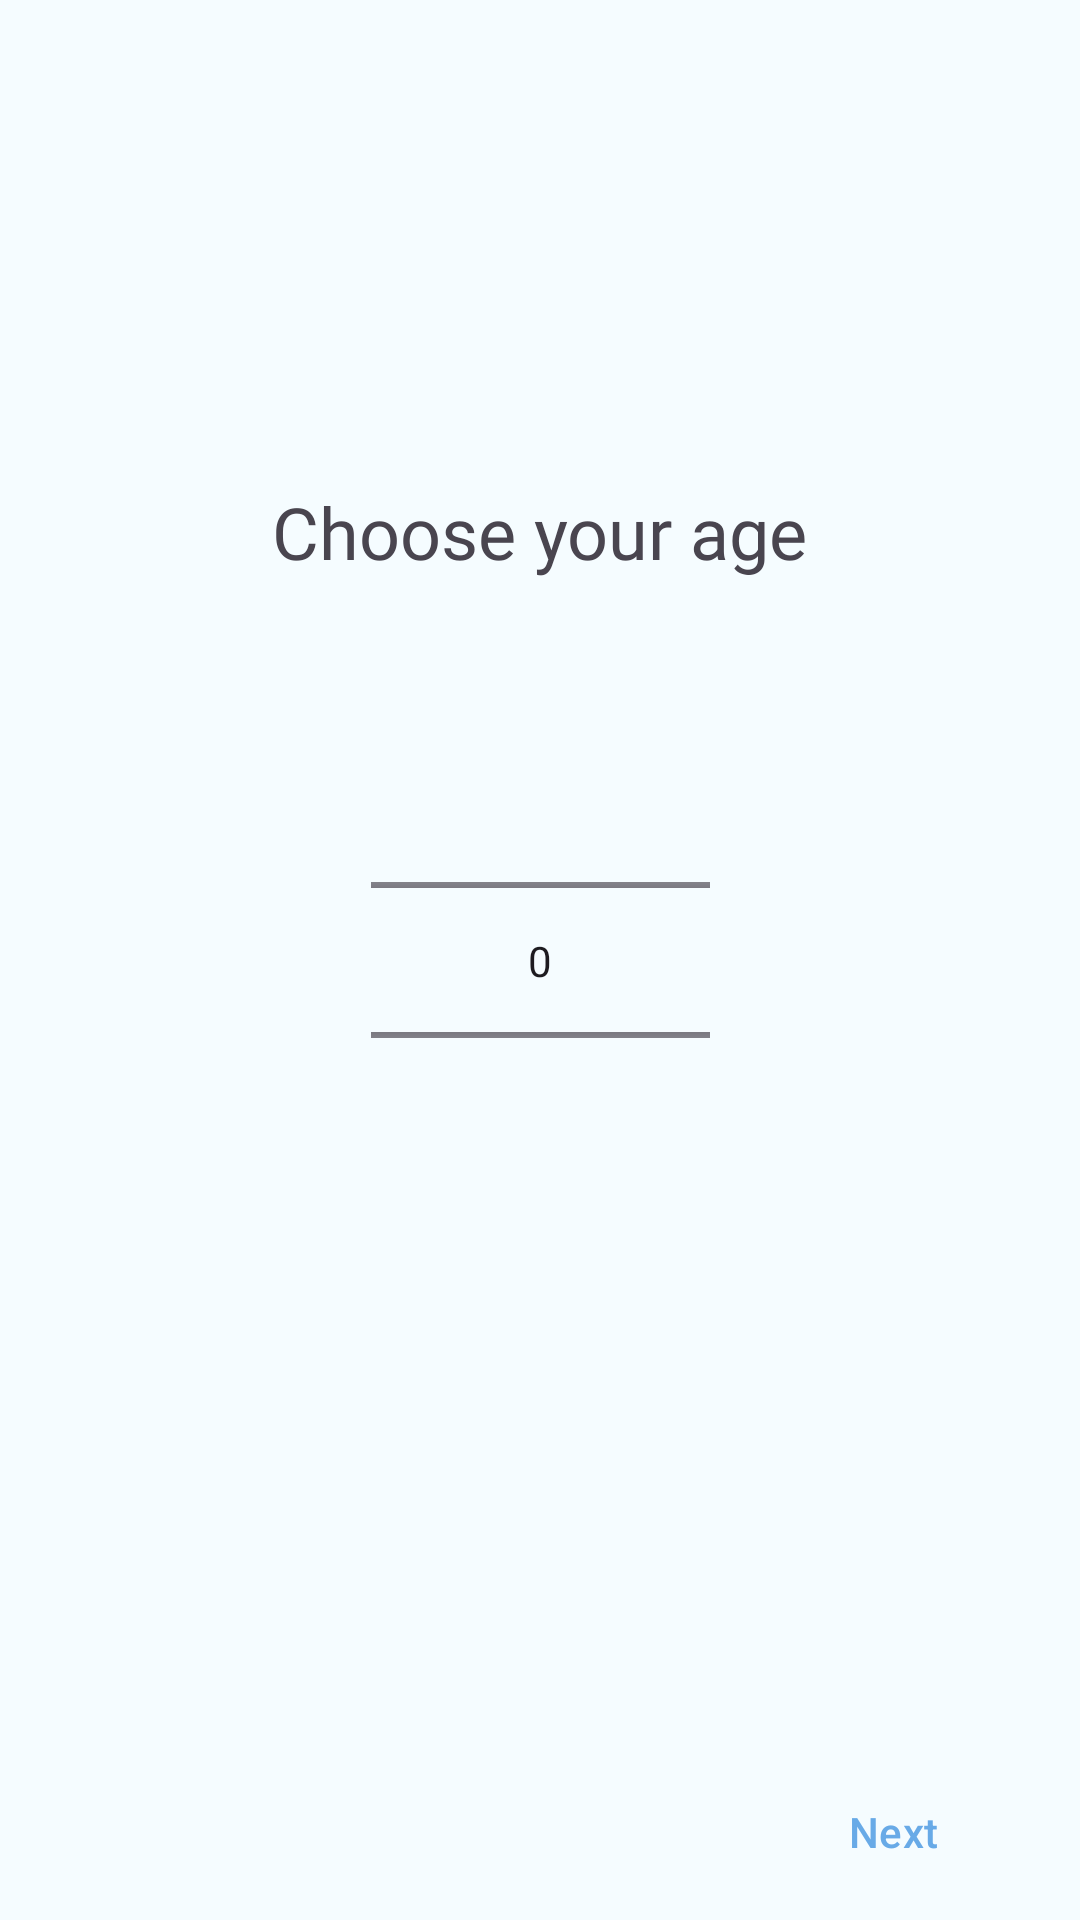

Here is an Android app screen rendered from its layout file. Give the layout XML and the strings, colors and styles it references.
<!-- AndroidManifest.xml: application theme Theme.WaterTracker -->
<!-- res/layout/activity_age.xml -->
<?xml version="1.0" encoding="utf-8"?>
<androidx.constraintlayout.widget.ConstraintLayout xmlns:android="http://schemas.android.com/apk/res/android"
    xmlns:app="http://schemas.android.com/apk/res-auto"
    xmlns:tools="http://schemas.android.com/tools"
    android:id="@+id/main"
    android:layout_width="match_parent"
    android:layout_height="match_parent"
    tools:context=".dataCollection.AgeActivity">

    <NumberPicker
        android:id="@+id/numPicker1"
        style="@android:style/Widget.Material.NumberPicker"
        android:layout_width="113dp"

        android:layout_height="109dp"
        app:layout_constraintBottom_toBottomOf="parent"
        app:layout_constraintEnd_toEndOf="parent"
        app:layout_constraintStart_toStartOf="parent"
        app:layout_constraintTop_toTopOf="parent" />

    <TextView
        android:id="@+id/textView"
        android:layout_width="wrap_content"
        android:layout_height="wrap_content"
        android:fontFamily="@font/adlam_display"
        android:text="Choose your age"
        android:textSize="24sp"
        app:layout_constraintBottom_toBottomOf="parent"
        app:layout_constraintEnd_toEndOf="parent"
        app:layout_constraintStart_toStartOf="parent"
        app:layout_constraintTop_toTopOf="parent"
        app:layout_constraintVertical_bias="0.265" />


    <Button
        android:id="@+id/buttonNext"
        style="@style/Widget.Material3.Button.OutlinedButton"
        android:layout_width="96dp"
        android:layout_height="48dp"
        android:text="Next"
        android:textColor="@color/main"
        android:textColorHighlight="@color/main"
        android:textColorHint="@color/main"
        android:textColorLink="@color/main"
        app:layout_constraintBottom_toBottomOf="parent"
        app:layout_constraintEnd_toEndOf="parent"
        app:layout_constraintHorizontal_bias="0.946"
        app:layout_constraintStart_toStartOf="parent"
        app:layout_constraintTop_toTopOf="parent"
        app:layout_constraintVertical_bias="0.991"
        app:rippleColor="@color/main"
        app:strokeColor="@color/main" />

</androidx.constraintlayout.widget.ConstraintLayout>
<!-- resources referenced by this layout -->
<resources>
  <color name="main">#68AAE7 </color>
  <style name="Theme.WaterTracker" parent="Base.Theme.WaterTracker">
          <item name="android:colorBackground">@color/back</item>
      </style>
  <style name="Base.Theme.WaterTracker" parent="Theme.Material3.DayNight.NoActionBar">
          
          
      </style>
  <color name="back">#F5FCFF</color>
</resources>
